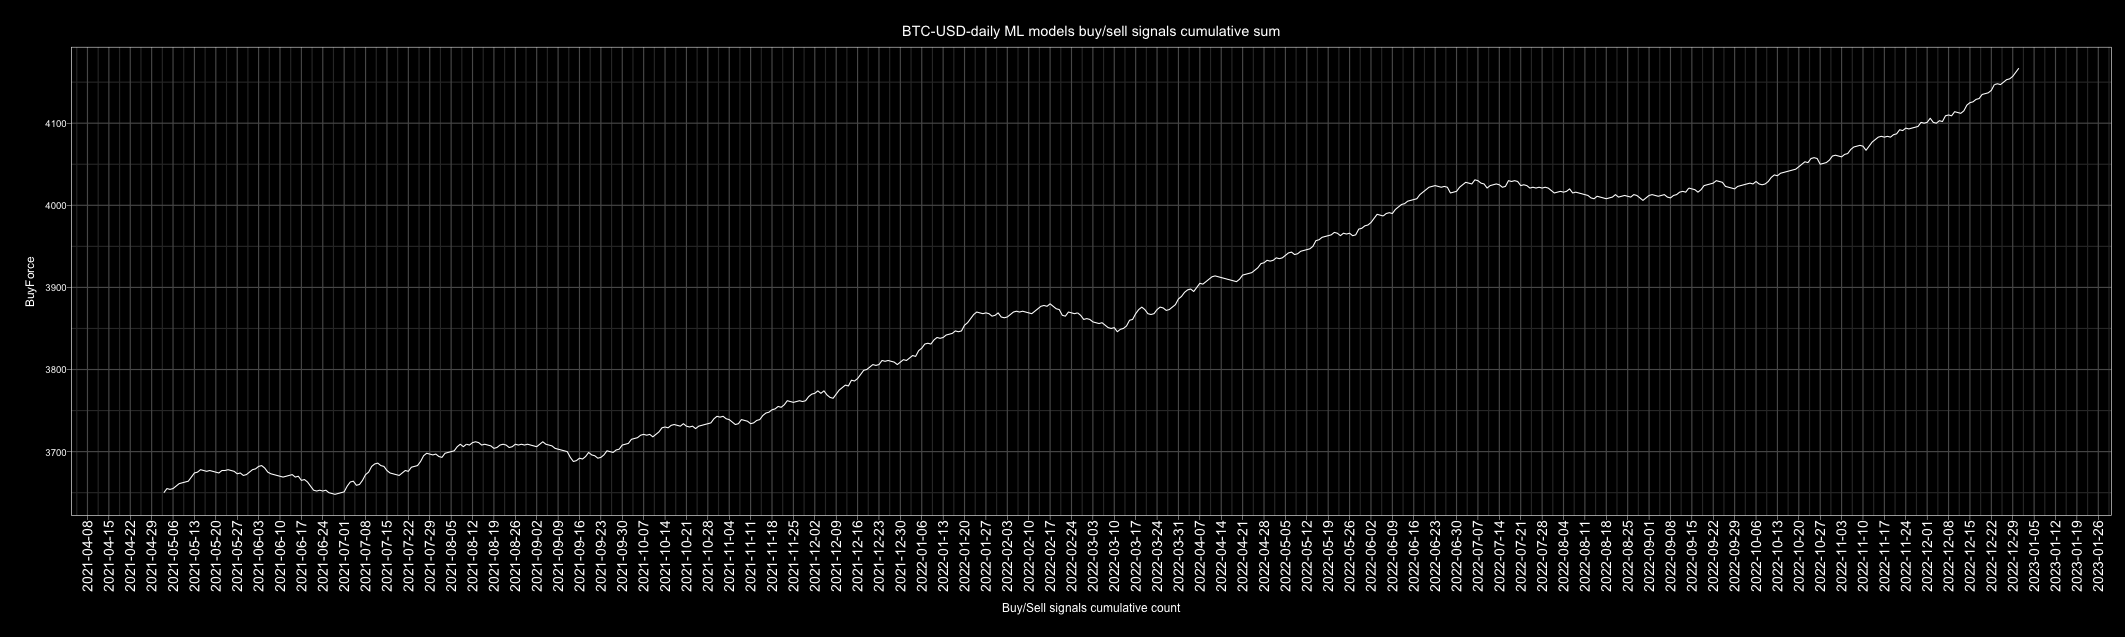

The table this chart was drawn from, first rows:
Date, buy, sell, Action, ActionID
2010-01-01, 4, 3, buy, 1
2010-01-02, 4, 3, buy, 1
2010-01-03, 6, 1, buy, 1
2010-01-04, 5, 2, buy, 1
2010-01-05, 5, 2, buy, 1
2010-01-06, 6, 1, buy, 1
2010-01-07, 5, 2, buy, 1
2010-01-08, 4, 3, buy, 1
2010-01-09, 2, 5, sell, 0
2010-01-10, 5, 2, buy, 1
2010-01-11, 4, 3, buy, 1
2010-01-12, 4, 3, buy, 1
2010-01-13, 4, 3, buy, 1
2010-01-14, 6, 1, buy, 1
2010-01-15, 4, 3, buy, 1
2010-01-16, 7, 0, buy, 1
2010-01-17, 6, 1, buy, 1
2010-01-18, 5, 2, buy, 1
2010-01-19, 4, 3, buy, 1
2010-01-20, 6, 1, buy, 1
2010-01-21, 5, 2, buy, 1
2010-01-22, 4, 3, buy, 1
2010-01-23, 4, 3, buy, 1
2010-01-24, 3, 4, sell, 0
2010-01-25, 4, 3, buy, 1
2010-01-26, 5, 2, buy, 1
2010-01-27, 3, 4, sell, 0
2010-01-28, 0, 7, sell, 0
2010-01-29, 4, 3, buy, 1
2010-01-30, 4, 3, buy, 1
2010-01-31, 4, 3, buy, 1
2010-02-01, 2, 5, sell, 0
2010-02-02, 4, 3, buy, 1
2010-02-03, 5, 2, buy, 1
2010-02-04, 3, 4, sell, 0
2010-02-05, 6, 1, buy, 1
2010-02-06, 3, 4, sell, 0
2010-02-07, 4, 3, buy, 1
2010-02-08, 4, 3, buy, 1
2010-02-09, 6, 1, buy, 1
2010-02-10, 4, 3, buy, 1
2010-02-11, 5, 2, buy, 1
2010-02-12, 4, 3, buy, 1
2010-02-13, 6, 1, buy, 1
2010-02-14, 2, 5, sell, 0
2010-02-15, 5, 2, buy, 1
2010-02-16, 4, 3, buy, 1
2010-02-17, 4, 3, buy, 1
2010-02-18, 4, 3, buy, 1
2010-02-19, 4, 3, buy, 1
2010-02-20, 4, 3, buy, 1
2010-02-21, 3, 4, sell, 0
2010-02-22, 2, 5, sell, 0
2010-02-23, 2, 5, sell, 0
2010-02-24, 3, 4, sell, 0
2010-02-25, 4, 3, buy, 1
2010-02-26, 5, 2, buy, 1
2010-02-27, 6, 1, buy, 1
2010-02-28, 4, 3, buy, 1
2010-03-01, 2, 5, sell, 0
... 4,688 more rows
